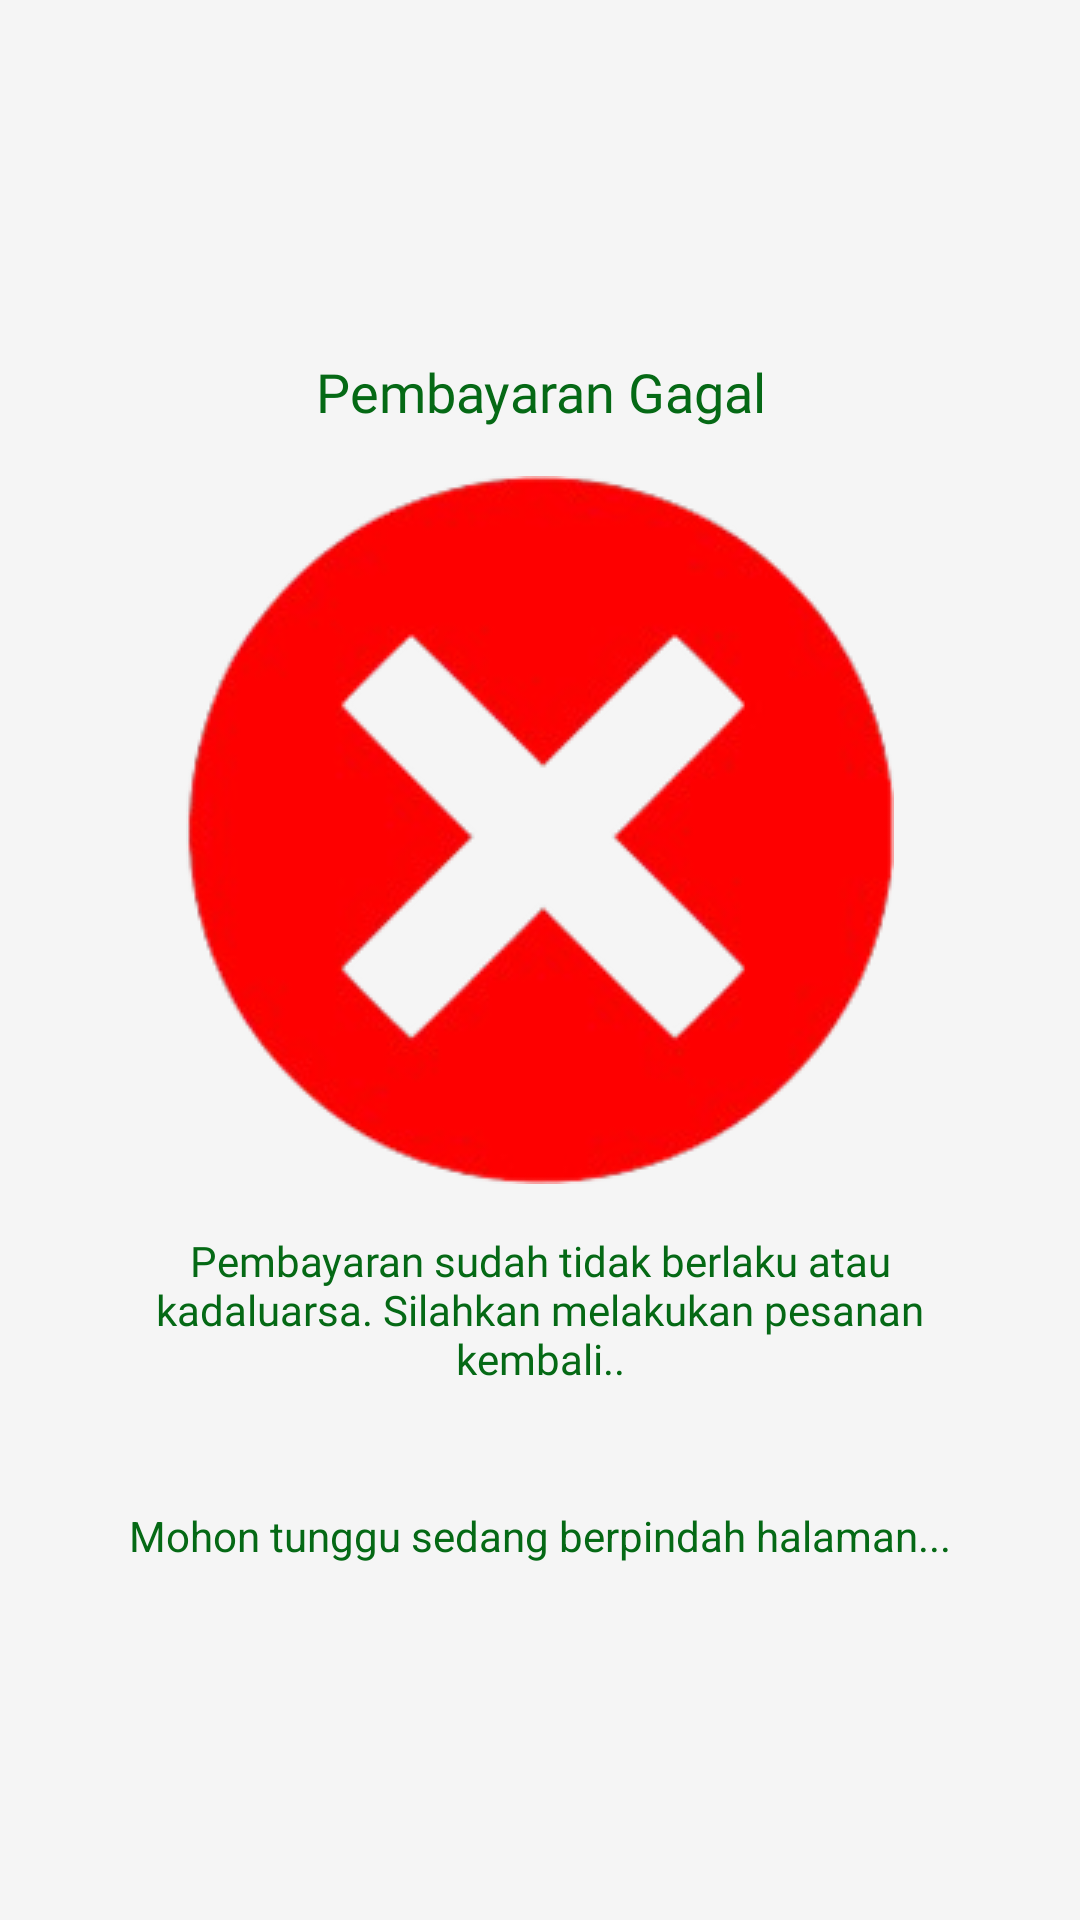

The Android layout XML behind this screen, and the referenced resources:
<!-- AndroidManifest.xml: application theme Theme.Yumify -->
<!-- res/layout/component_status_error.xml -->
<?xml version="1.0" encoding="utf-8"?>
<androidx.constraintlayout.widget.ConstraintLayout xmlns:android="http://schemas.android.com/apk/res/android"
    xmlns:app="http://schemas.android.com/apk/res-auto"
    android:layout_width="match_parent"
    android:layout_height="match_parent"
    android:background="@color/white">

    <LinearLayout
        android:layout_width="match_parent"
        android:layout_height="match_parent"
        app:layout_constraintTop_toTopOf="parent">
        <FrameLayout
            android:layout_width="match_parent"
            android:layout_height="wrap_content"
            android:layout_marginHorizontal="32dp"
            android:padding="4dp"
            android:layout_gravity="center_vertical">
            <LinearLayout
                android:layout_width="match_parent"
                android:layout_height="match_parent"
                android:orientation="vertical">
            <TextView
                android:layout_width="match_parent"
                android:layout_height="wrap_content"
                android:textColor="@color/primary"
                android:paddingVertical="4dp"
                android:textSize="18sp"
                android:fontFamily="@font/inter_bold"
                android:textAlignment="center"
                android:text="@string/payment_status_error"/>
                <ImageView
                    android:id="@+id/imageView"
                    android:paddingVertical="12dp"
                    android:layout_width="match_parent"
                    android:layout_height="wrap_content"
                    app:srcCompat="@drawable/error_icon" />
                    <TextView
                        android:id="@+id/textView"
                        android:layout_width="match_parent"
                        android:layout_height="wrap_content"
                        android:fontFamily="@font/inter_regular"
                        android:paddingVertical="4dp"
                        android:text="@string/payment_status_error_desc"
                        android:textAlignment="center"
                        android:textColor="@color/primary"
                        android:textSize="14sp" />
                    <TextView
                        android:layout_width="match_parent"
                        android:layout_height="wrap_content"
                        android:textAlignment="center"
                        android:textColor="@color/primary"
                        android:paddingVertical="4dp"
                        android:layout_marginTop="32dp"
                        android:text="Mohon tunggu sedang berpindah halaman..."/>
            </LinearLayout>
        </FrameLayout>

    </LinearLayout>

</androidx.constraintlayout.widget.ConstraintLayout>
<!-- resources referenced by this layout -->
<resources>
  <color name="primary">#056915</color>
  <color name="white">#F5F5F5</color>
  <!-- drawable error_icon: png bitmap (drawable, 38487 bytes) -->
  <string name="payment_status_error">Pembayaran Gagal</string>
  <string name="payment_status_error_desc">Pembayaran sudah tidak berlaku atau kadaluarsa. Silahkan melakukan pesanan kembali..</string>
  <style name="Theme.Yumify" parent="Base.Theme.Yumify" />
  <style name="Base.Theme.Yumify" parent="Theme.Material3.DayNight.NoActionBar">
          
           <item name="colorPrimary">@color/primary</item>
      </style>
</resources>
